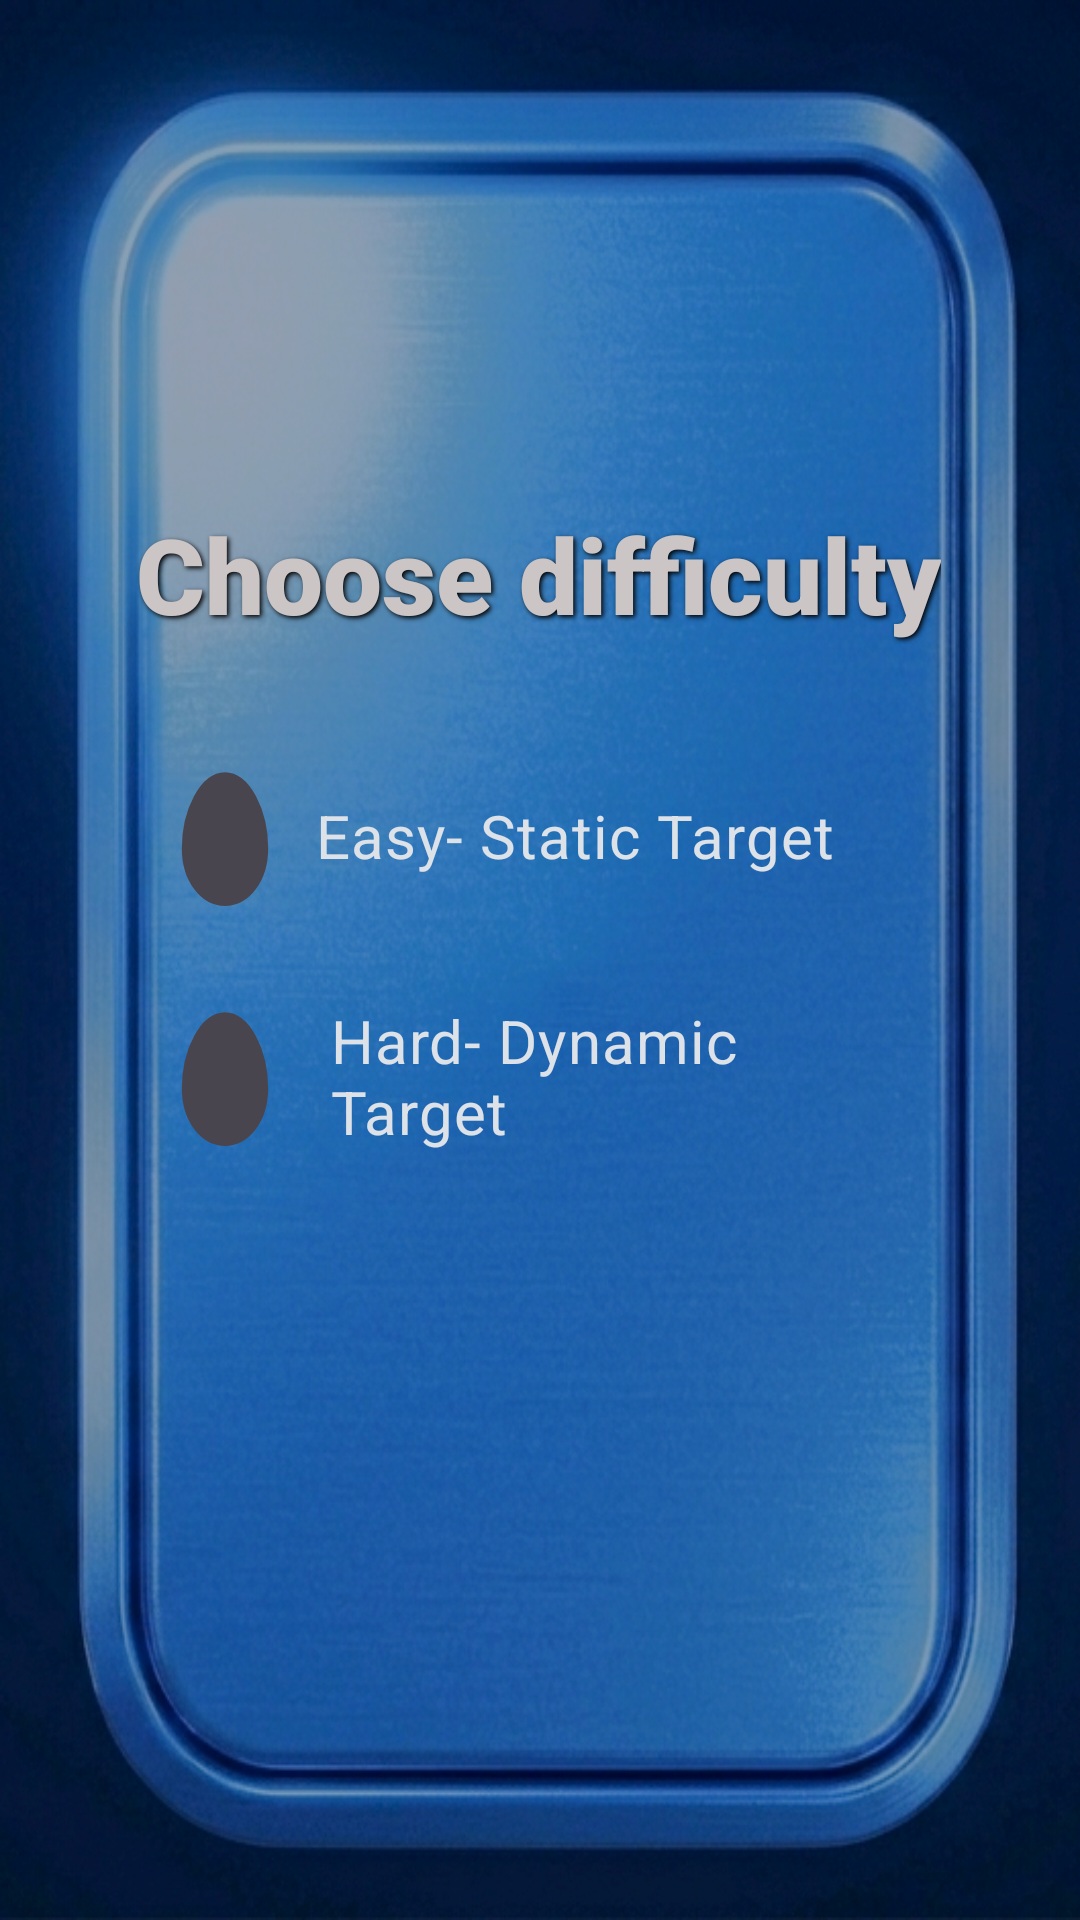

Here is an Android app screen rendered from its layout file. Give the layout XML and the strings, colors and styles it references.
<!-- AndroidManifest.xml: application theme Theme.Title -->
<!-- res/layout/activity_difficulty.xml -->
<?xml version="1.0" encoding="utf-8"?>
<androidx.constraintlayout.widget.ConstraintLayout xmlns:android="http://schemas.android.com/apk/res/android"
    xmlns:app="http://schemas.android.com/apk/res-auto"
    xmlns:tools="http://schemas.android.com/tools"
    android:id="@+id/main"
    android:layout_width="match_parent"
    android:layout_height="match_parent"
    android:background="@drawable/bag2"
    tools:context=".difficultyActivity">

    
    <View
        android:id="@+id/fade_overlay"
        android:layout_width="match_parent"
        android:layout_height="match_parent"
        android:background="#FFFFFF"
        android:visibility="gone"
        android:elevation="100dp" />

    <TextView
        android:id="@+id/title_difficulty"
        android:layout_width="wrap_content"
        android:layout_height="wrap_content"
        android:layout_marginTop="168dp"
        android:fontFamily="sans-serif-black"
        android:shadowColor="#FF000000"
        android:shadowDx="2"
        android:shadowDy="2"
        android:shadowRadius="4"
        android:text="Choose difficulty"
        android:textColor="#CCC5C5"
        android:textSize="35sp"
        android:textStyle="bold"
        app:layout_constraintEnd_toEndOf="parent"
        app:layout_constraintHorizontal_bias="0.496"
        app:layout_constraintStart_toStartOf="parent"
        app:layout_constraintTop_toTopOf="parent" />

    <RadioGroup
        android:id="@+id/radio_group"
        android:layout_width="250dp"
        android:layout_height="wrap_content"
        android:layout_marginTop="24dp"
        app:layout_constraintEnd_toEndOf="parent"
        app:layout_constraintStart_toStartOf="parent"
        app:layout_constraintTop_toBottomOf="@id/title_difficulty">

        <RadioButton
            android:id="@+id/static_rb"
            android:layout_width="match_parent"
            android:layout_height="80dp"
            android:button="@drawable/custom_radiobutton"
            android:buttonTint="@null"
            app:useMaterialThemeColors="false"
            android:paddingStart="10dp"
            android:text="Easy- Static Target"
            android:textColor="#DCE2E8"
            android:textSize="20sp" />
        <RadioButton
            android:id="@+id/moving_rb"
            android:layout_width="match_parent"
            android:layout_height="80dp"
            android:button="@drawable/custom_radiobutton"
            android:buttonTint="@null"
            android:paddingStart="15dp"
            android:text="Hard- Dynamic Target"
            android:textColor="#DCE2E8"
            android:textSize="20sp"
            app:useMaterialThemeColors="false" />
    </RadioGroup>
</androidx.constraintlayout.widget.ConstraintLayout>
<!-- resources referenced by this layout -->
<resources>
  <!-- drawable bag2: png bitmap (drawable, 633697 bytes) -->
  <!-- drawable custom_radiobutton (drawable) -->
  <?xml version="1.0" encoding="utf-8"?>
  <selector xmlns:android="http://schemas.android.com/apk/res/android">
      
      <item android:drawable="@drawable/checked_svg" android:state_checked="true" />
  
      
      <item android:drawable="@drawable/unchecked_svg" android:state_checked="false" />
  </selector>
  <style name="Theme.Title" parent="Base.Theme.Title" />
  <!-- drawable checked_svg (drawable) -->
  <vector xmlns:android="http://schemas.android.com/apk/res/android" android:height="50dp" android:viewportHeight="100" android:viewportWidth="100" android:width="50dp">
        
      <path android:fillColor="#FFFFFF" android:pathData="M50,15C25,15 10,35 15,60C20,85 45,90 65,85C85,80 90,55 85,35C80,15 65,15 50,15Z" android:strokeColor="#E0E0E0" android:strokeWidth="2"/>
        
      <path android:fillColor="#FFC107" android:pathData="M55,50m-20,0a20,20 0,1 1,40 0a20,20 0,1 1,-40 0"/>
        
      <path android:fillAlpha="0.6" android:fillColor="#FFD54F" android:pathData="M48,42m-6,0a6,6 0,1 1,12 0a6,6 0,1 1,-12 0" android:strokeAlpha="0.6"/>
      
  </vector>
  <!-- drawable unchecked_svg (drawable) -->
  <vector xmlns:android="http://schemas.android.com/apk/res/android"
      android:width="40dp"
      android:height="50dp"
      android:viewportWidth="100"
      android:viewportHeight="120">
    <path
        android:pathData="M50,10C30,10 15,40 15,70C15,95 30,115 50,115C70,115 85,95 85,70C85,40 70,10 50,10Z"
        android:strokeWidth="2"
        android:fillColor="#FFFFFF"
        android:strokeColor="#908B8B"/>
  </vector>
  <style name="Base.Theme.Title" parent="Theme.Material3.DayNight.NoActionBar">
          
          
      </style>
</resources>
